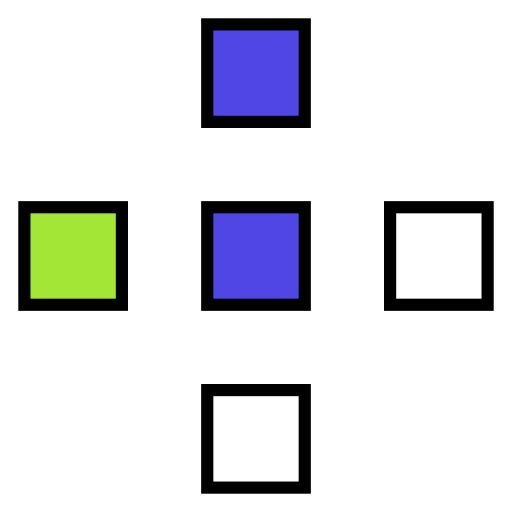
t = 0.00 s
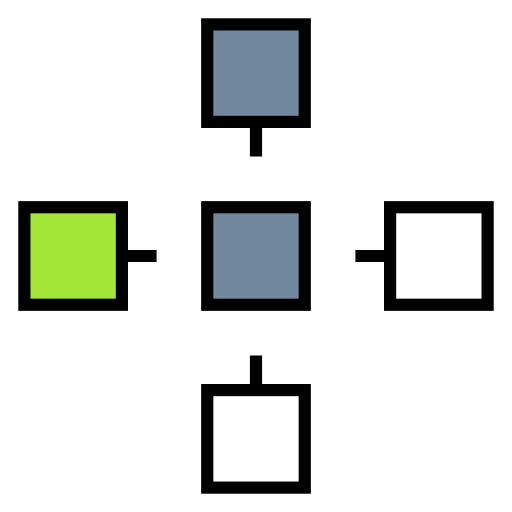
t = 0.25 s
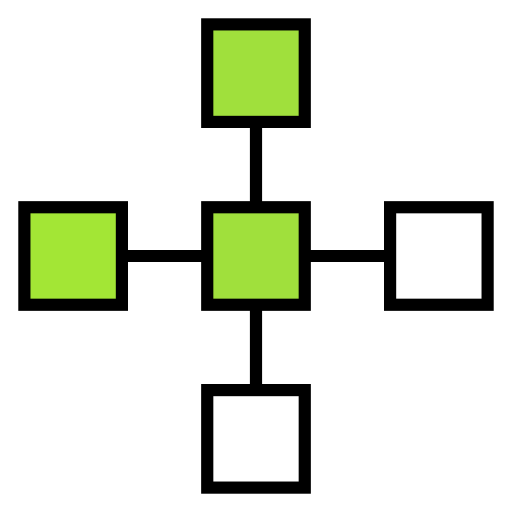
t = 0.75 s
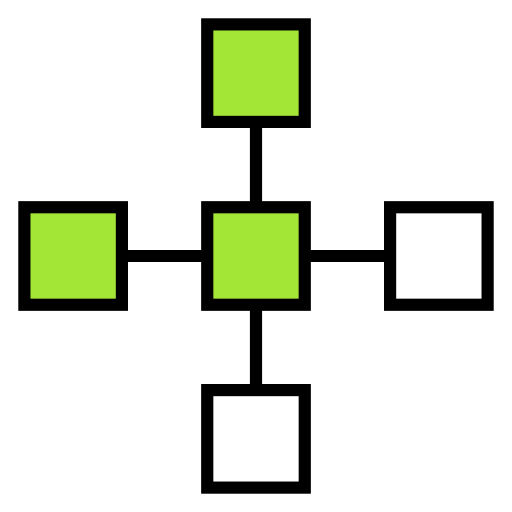
t = 1.00 s
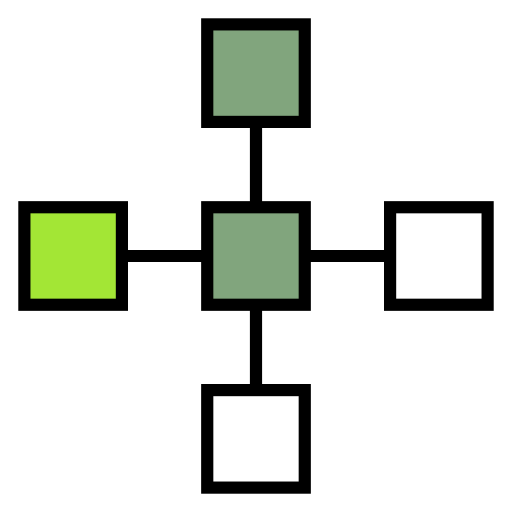
t = 1.25 s
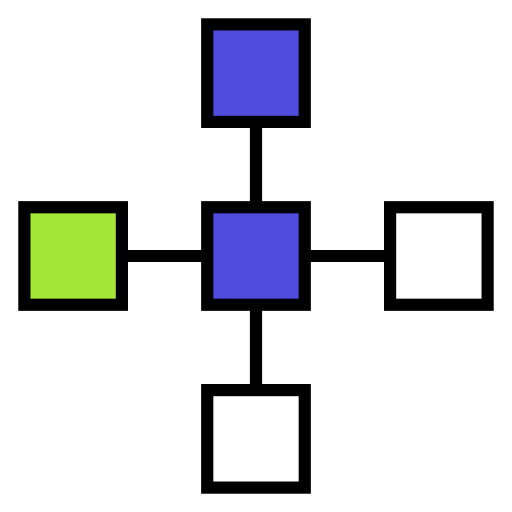
t = 1.75 s

The animated SVG that drew these frames (rendered in a browser with its animation timeline set to each time). Animation: 2 CSS @keyframes rules; one cycle of 2.00 s, repeats indefinitely.

<?xml version="1.0" encoding="UTF-8"?>
<svg xmlns="http://www.w3.org/2000/svg" 
     baseProfile="full" 
     height="84px" 
     version="1.1" 
     width="84px"
     viewBox="0 0 84 84">
    
    <!-- Styles -->
    <style>
        @keyframes pulse {
            0% { fill: #4F46E5; }
            50% { fill: #A3E635; }
            100% { fill: #4F46E5; }
        }
        
        @keyframes draw {
            to { stroke-dashoffset: 0; }
        }
        
        .animated-square {
            animation: pulse 2s infinite;
        }
        
        .animated-line {
            stroke-dasharray: 100;
            stroke-dashoffset: 100;
            animation: draw 2s forwards;
        }
    </style>
    
    <defs />
    
    <!-- Vertical Lines -->
    <line stroke="#000" 
          stroke-width="2" 
          x1="42" 
          x2="42" 
          y1="12" 
          y2="42" 
          class="animated-line" />
    
    <line stroke="#000" 
          stroke-width="2" 
          x1="42" 
          x2="42" 
          y1="72" 
          y2="42" 
          class="animated-line" />
    
    <!-- Horizontal Lines -->
    <line stroke="#000" 
          stroke-width="2" 
          x1="12" 
          x2="42" 
          y1="42" 
          y2="42" 
          class="animated-line" />
    
    <line stroke="#000" 
          stroke-width="2" 
          x1="72" 
          x2="42" 
          y1="42" 
          y2="42" 
          class="animated-line" />
    
    <!-- Squares -->
    <rect fill="#4F46E5" 
          height="16" 
          stroke="#000" 
          stroke-width="2" 
          width="16" 
          x="34" 
          y="4" 
          class="animated-square" />
    
    <rect fill="#A3E635" 
          height="16" 
          stroke="#000" 
          stroke-width="2" 
          width="16" 
          x="4" 
          y="34" />
    
    <rect fill="white" 
          height="16" 
          stroke="#000" 
          stroke-width="2" 
          width="16" 
          x="64" 
          y="34" />
    
    <rect fill="white" 
          height="16" 
          stroke="#000" 
          stroke-width="2" 
          width="16" 
          x="34" 
          y="64" />
    
    <rect fill="#4F46E5" 
          height="16" 
          stroke="#000" 
          stroke-width="2" 
          width="16" 
          x="34" 
          y="34" 
          class="animated-square" />
</svg>